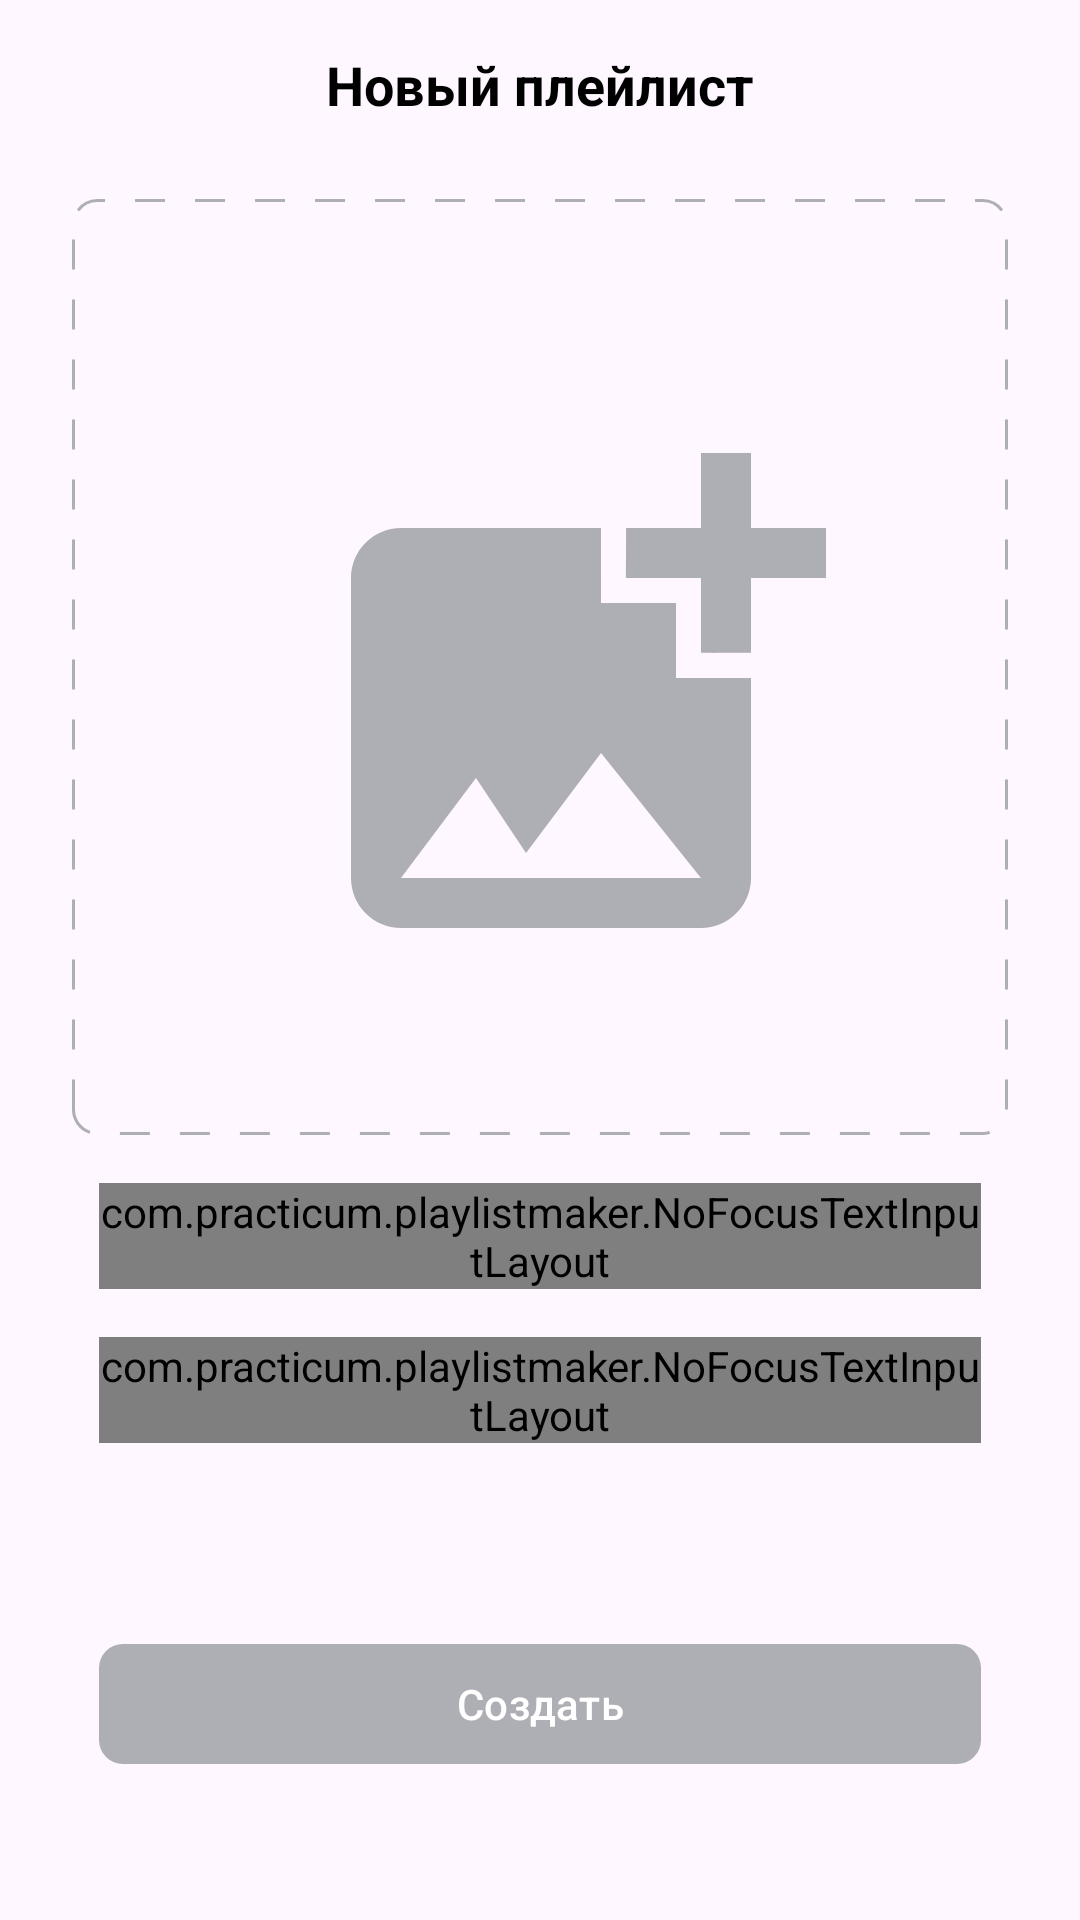

Produce the Android XML layout that renders to this screen, including the resource entries it uses.
<!-- AndroidManifest.xml: application theme Theme.PlaylistMaker -->
<!-- res/layout/fragment_new_playlist.xml -->
<?xml version="1.0" encoding="utf-8"?>
<androidx.constraintlayout.widget.ConstraintLayout
    xmlns:android="http://schemas.android.com/apk/res/android"
    xmlns:app="http://schemas.android.com/apk/res-auto"
    android:layout_width="match_parent"
    android:layout_height="match_parent"
    android:padding="16dp">

    
    <androidx.constraintlayout.widget.ConstraintLayout
        android:id="@+id/topContainer"
        android:layout_width="0dp"
        android:layout_height="wrap_content"
        android:layout_marginBottom="24dp"
        app:layout_constraintEnd_toEndOf="parent"
        app:layout_constraintStart_toStartOf="parent"
        app:layout_constraintTop_toTopOf="parent">

        
        <ImageButton
            android:id="@+id/backButton"
            android:layout_width="wrap_content"
            android:layout_height="wrap_content"
            android:src="@drawable/ic_s_top_arrow_back"
            android:background="?attr/selectableItemBackgroundBorderless"
            android:contentDescription="Назад"
            app:layout_constraintStart_toStartOf="parent"
            app:layout_constraintTop_toTopOf="parent"
            app:layout_constraintBottom_toBottomOf="parent"/>

        
        <TextView
            android:id="@+id/new_playlist"
            android:layout_width="0dp"
            android:layout_height="wrap_content"
            android:text="Новый плейлист"
            android:textSize="18sp"
            android:textStyle="bold"
            android:textColor="@android:color/black"
            android:gravity="center"
            app:layout_constraintStart_toEndOf="@id/backButton"
            app:layout_constraintEnd_toEndOf="parent"
            app:layout_constraintTop_toTopOf="parent"
            app:layout_constraintBottom_toBottomOf="parent"/>

    </androidx.constraintlayout.widget.ConstraintLayout>

    
    <ImageView
        android:id="@+id/coverImageView"
        android:layout_width="312dp"
        android:layout_height="312dp"
        android:layout_marginTop="26dp"
        android:scaleType="centerCrop"
        android:src="@drawable/dashed_border"
        android:contentDescription="Обложка плейлиста"
        android:clickable="true"
        android:focusable="true"
        android:foreground="?attr/selectableItemBackgroundBorderless"
        android:adjustViewBounds="true"
        android:background="@drawable/rounded_corners_8"
        android:clipToOutline="true"
        app:layout_constraintEnd_toEndOf="parent"
        app:layout_constraintStart_toStartOf="parent"
        app:layout_constraintTop_toBottomOf="@id/topContainer"/>

    
    <com.practicum.playlistmaker.NoFocusTextInputLayout
        android:id="@+id/nameInputLayout"
        style="@style/CustomTextInputLayout"
        android:layout_width="0dp"
        android:layout_height="wrap_content"
        android:layout_marginTop="@dimen/primary_indent_size_16"
        android:layout_marginStart="17dp"
        android:layout_marginEnd="17dp"
        android:layout_marginBottom="16dp"
        app:layout_constraintEnd_toEndOf="parent"
        app:layout_constraintStart_toStartOf="parent"
        app:layout_constraintTop_toBottomOf="@id/coverImageView">

        <com.google.android.material.textfield.TextInputEditText
            android:id="@+id/nameEditText"
            style="@style/CustomTextInputEditText"
            android:layout_width="match_parent"
            android:layout_height="wrap_content"
            android:hint="@string/name_playlist"
            android:maxLines="1"
            android:inputType="textCapWords"/>

    </com.practicum.playlistmaker.NoFocusTextInputLayout>

    
    <com.practicum.playlistmaker.NoFocusTextInputLayout
        android:id="@+id/descriptionInputLayout"
        style="@style/CustomTextInputLayout"
        android:layout_width="0dp"
        android:layout_height="wrap_content"
        android:layout_marginTop="@dimen/primary_indent_size_16"
        android:layout_marginStart="17dp"
        android:layout_marginEnd="17dp"
        android:layout_marginBottom="32dp"
        app:layout_constraintEnd_toEndOf="parent"
        app:layout_constraintStart_toStartOf="parent"
        app:layout_constraintTop_toBottomOf="@id/nameInputLayout">

        <com.google.android.material.textfield.TextInputEditText
            android:id="@+id/descriptionEditText"
            style="@style/CustomTextInputEditText"
            android:layout_width="match_parent"
            android:layout_height="wrap_content"
            android:hint="@string/description_playlist"
            android:maxLines="3"
            android:inputType="textMultiLine"/>

    </com.practicum.playlistmaker.NoFocusTextInputLayout>

    
    <com.google.android.material.button.MaterialButton
        android:id="@+id/saveButton"
        android:layout_width="0dp"
        android:layout_height="wrap_content"
        android:text="@string/create"
        android:textColor="@android:color/white"
        android:enabled="false"
        app:cornerRadius="8dp"
        app:backgroundTint="@color/yp_gray"
        android:layout_marginStart="17dp"
        android:layout_marginEnd="17dp"
        android:layout_marginBottom="32dp"
        app:layout_constraintBottom_toBottomOf="parent"
        app:layout_constraintEnd_toEndOf="parent"
        app:layout_constraintStart_toStartOf="parent"/>

</androidx.constraintlayout.widget.ConstraintLayout>
<!-- resources referenced by this layout -->
<resources>
  <color name="yp_gray">#AEAFB4</color>
  <dimen name="primary_indent_size_16">16dp</dimen>
  <string name="create" translatable="false">Создать</string>
  <string name="description_playlist" translatable="false">Описание</string>
  <string name="name_playlist" translatable="false">Название*</string>
  <style name="CustomTextInputEditText" parent="Widget.Material3.TextInputEditText.OutlinedBox">
          <item name="android:textColor">@color/yp_black</item>
          <item name="android:textSize">16sp</item>
      </style>
  <style name="CustomTextInputLayout" parent="Widget.Material3.TextInputLayout.OutlinedBox">
          <item name="boxStrokeColor">@color/yp_gray</item>
          <item name="hintTextColor">@color/yp_gray</item>
          <item name="android:textColorHint">@color/yp_gray</item>
          <item name="boxStrokeWidth">1dp</item>
          <item name="boxStrokeWidthFocused">1dp</item>
          <item name="boxCornerRadiusTopStart">8dp</item>
          <item name="boxCornerRadiusTopEnd">8dp</item>
          <item name="boxCornerRadiusBottomStart">8dp</item>
          <item name="boxCornerRadiusBottomEnd">8dp</item>
      </style>
  <style name="Theme.PlaylistMaker" parent="Base.Theme.PlaylistMaker">
          
          <item name="colorPrimary">@color/yp_white</item>
          <item name="colorPrimaryVariant">@color/yp_blue</item>
          <item name="colorPrimaryInverse">@color/yp_white</item>
          
          <item name="colorSecondary">@color/yp_gray</item>
          <item name="colorOnSecondary">@color/yp_light_gray</item>
          
          <item name="colorOnPrimary">@color/yp_black</item>
          <item name="colorSecondaryVariant">@color/yp_light_gray</item>
          <item name="colorPrimaryContainer">@color/yp_gray</item>
          <item name="colorOnPrimarySurface">@color/yp_gray</item>
  
          <item name="android:windowLightStatusBar">true</item>
  
          <item name="createPlaylistButtonBackground">@color/create_playlist_button_bg_dark</item>
          <item name="createPlaylistButtonText">@color/create_playlist_button_text_dark</item>
  
      </style>
  <color name="yp_black">#1A1B22</color>
  <style name="Base.Theme.PlaylistMaker" parent="Theme.Material3.DayNight.NoActionBar">
          <item name="createPlaylistButtonBackground">@color/create_playlist_button_bg_light</item>
          <item name="createPlaylistButtonText">@color/create_playlist_button_text_light</item>
      </style>
  <color name="yp_white">#FFFFFFFF</color>
  <color name="yp_blue">#3772E7</color>
  <color name="yp_light_gray">#E6E8EB</color>
  <color name="create_playlist_button_bg_dark">@color/yp_white</color>
  <color name="create_playlist_button_text_dark">@color/yp_black</color>
  <color name="create_playlist_button_bg_light">@color/yp_black</color>
  <color name="create_playlist_button_text_light">@color/yp_white</color>
</resources>
